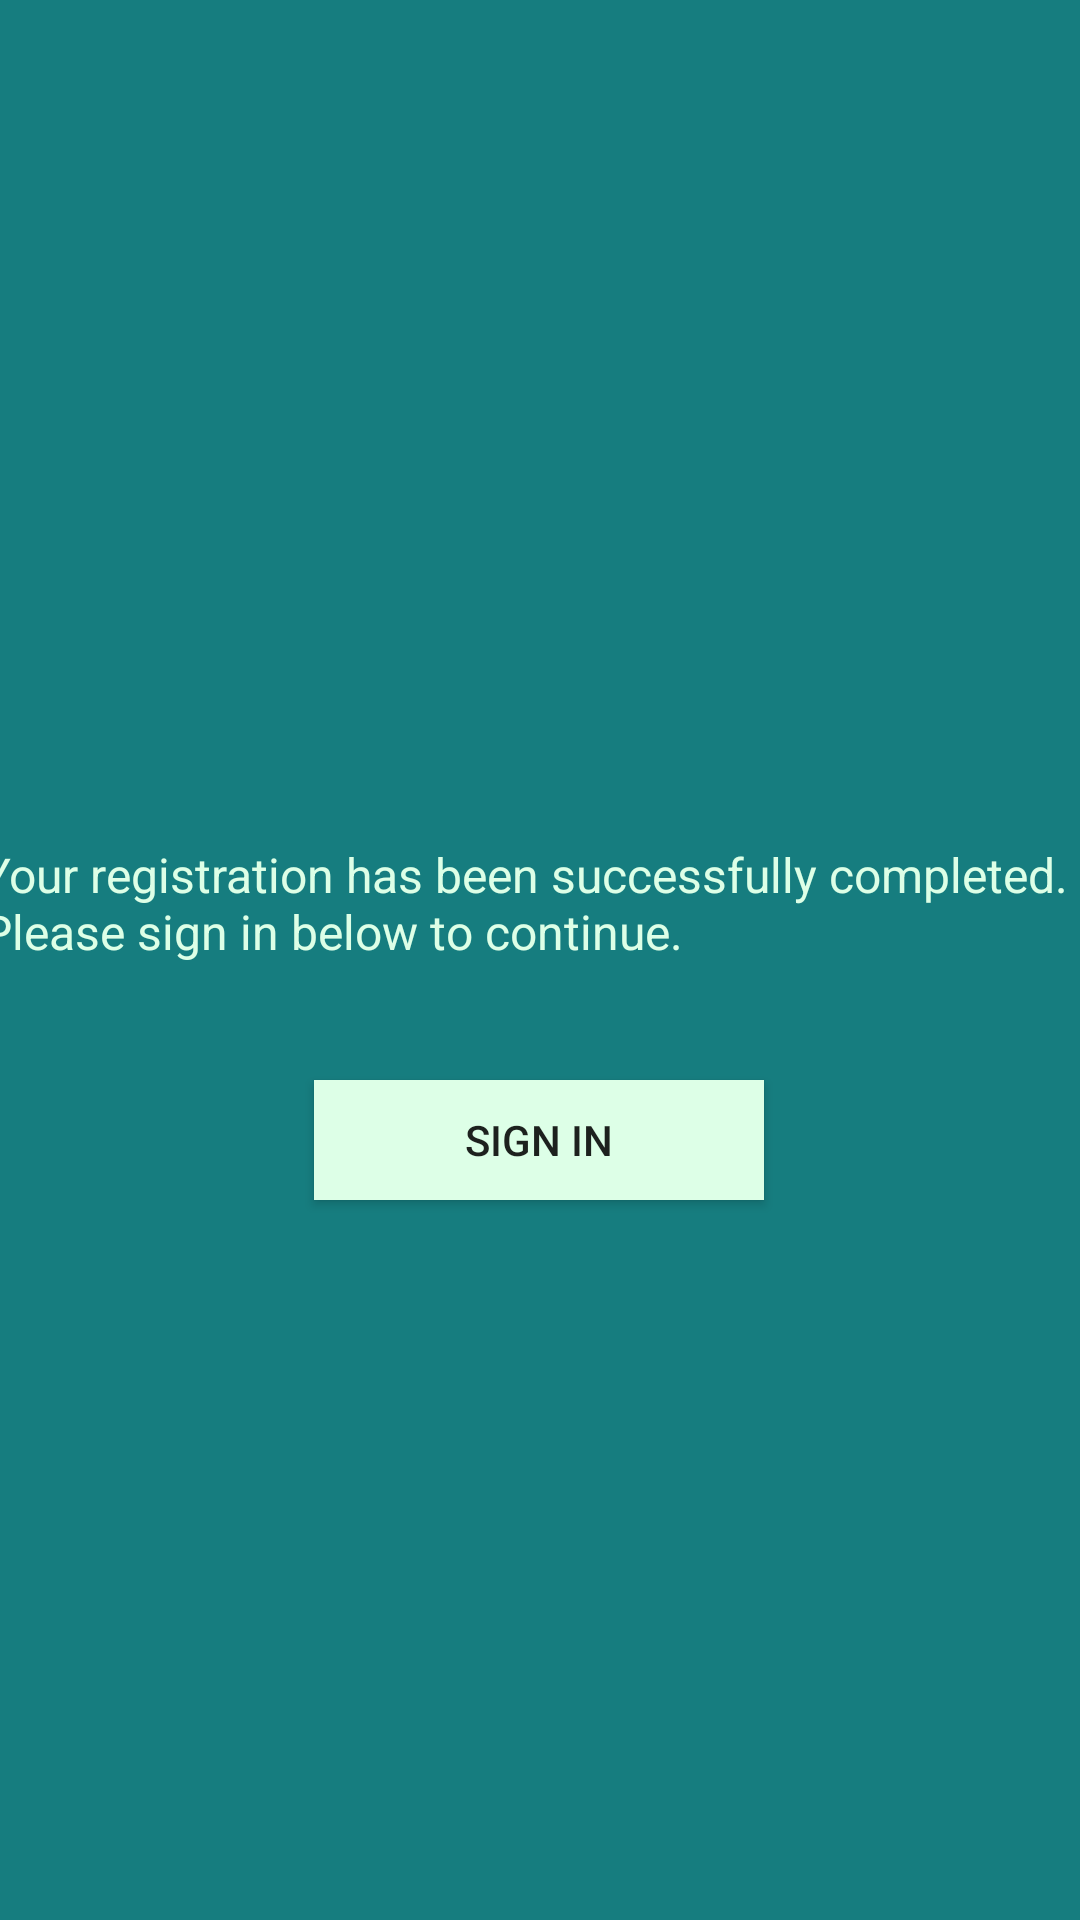

Here is an Android app screen rendered from its layout file. Give the layout XML and the strings, colors and styles it references.
<!-- AndroidManifest.xml: application theme Theme.MeetMatcher -->
<!-- res/layout/activity_registration_confirmation_page.xml -->
<?xml version="1.0" encoding="utf-8"?>
<androidx.constraintlayout.widget.ConstraintLayout xmlns:android="http://schemas.android.com/apk/res/android"
    xmlns:app="http://schemas.android.com/apk/res-auto"
    xmlns:tools="http://schemas.android.com/tools"
    android:layout_width="match_parent"
    android:layout_height="match_parent"
    android:background="#167D7F"
    tools:context=".Registration_Confirmation_Page">

    <Button
        android:id="@+id/Sign_In_3"
        android:layout_width="150dp"
        android:layout_height="40dp"
        android:layout_marginTop="32dp"
        android:layout_marginBottom="240dp"
        android:background="#DDFFE7"
        android:text="@string/sign_in"
        app:layout_constraintBottom_toBottomOf="parent"
        app:layout_constraintEnd_toEndOf="parent"
        app:layout_constraintHorizontal_bias="0.498"
        app:layout_constraintStart_toStartOf="parent" />

    <TextView
        android:id="@+id/textView4"
        android:layout_width="393dp"
        android:layout_height="49dp"
        android:layout_marginTop="250dp"
        android:paddingHorizontal="10dp"
        android:text="@string/confirm_msg"
        android:textColor="#DDFFE7"
        android:textSize="16sp"
        app:layout_constraintBottom_toTopOf="@+id/Sign_In_3"
        app:layout_constraintEnd_toEndOf="parent"
        app:layout_constraintHorizontal_bias="0.5"
        app:layout_constraintStart_toStartOf="parent"
        app:layout_constraintTop_toTopOf="parent" />
</androidx.constraintlayout.widget.ConstraintLayout>
<!-- resources referenced by this layout -->
<resources>
  <string name="confirm_msg">Your registration has been successfully completed. Please sign in below to continue.</string>
  <string name="sign_in">SIGN IN</string>
  <style name="Theme.MeetMatcher" parent="Theme.AppCompat.DayNight.NoActionBar">
          
          <item name="colorPrimary">@color/purple_500</item>
          <item name="colorPrimaryVariant">@color/purple_700</item>
          <item name="colorOnPrimary">@color/white</item>
          
          <item name="colorSecondary">@color/teal_200</item>
          <item name="colorSecondaryVariant">@color/teal_700</item>
          <item name="colorOnSecondary">@color/black</item>
          
          <item name="android:statusBarColor" tools:targetApi="l">?attr/colorPrimaryVariant</item>
          
      </style>
  <color name="purple_500">#FF6200EE</color>
  <color name="purple_700">#FF3700B3</color>
  <color name="white">#FFFFFFFF</color>
  <color name="teal_200">#FF03DAC5</color>
  <color name="teal_700">#FF018786</color>
  <color name="black">#FF000000</color>
</resources>
